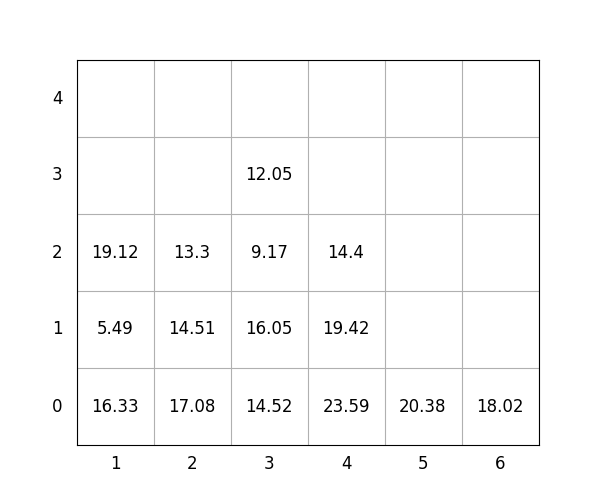

The file beside this chart, header and first rows:
idx, loc_x, loc_y, loc_z, weight, group, score, seq, reloc, size(ft)
1, 4, 0, 0, 23.59, 0, 23.59, 0, 0, 20
2, 5, 0, 0, 20.38, 2, 220.4, 0, 0, 20
3, 3, 0, 0, 14.52, 2, 214.5, 0, 1.0, 20
4, 2, 0, 0, 17.08, 1, 117.1, 0, 1.0, 20
5, 3, 0, 1, 16.05, 1, 116, 0, 1.0, 20
6, 2, 0, 1, 14.51, 1, 114.5, 1, 1.0, 20
7, 3, 0, 2, 9.17, 3, 309.2, 2, 1.0, 20
8, 3, 0, 3, 12.05, 3, 312.1, 3, 1.0, 20
9, 4, 0, 1, 19.42, 2, 219.4, 4, 0, 20
10, 4, 0, 2, 14.4, 3, 314.4, 5, 0, 20
11, 6, 0, 0, 18.02, 3, 318, 6, 0, 20
12, 1, 0, 0, 16.33, 0, 16.33, 7, 0, 20
13, 1, 0, 1, 5.49, 1, 105.5, 8, 0, 20
14, 1, 0, 2, 19.12, 1, 119.1, 9, 1.0, 20
15, 2, 0, 2, 13.3, 2, 213.3, 10, 1.0, 20
